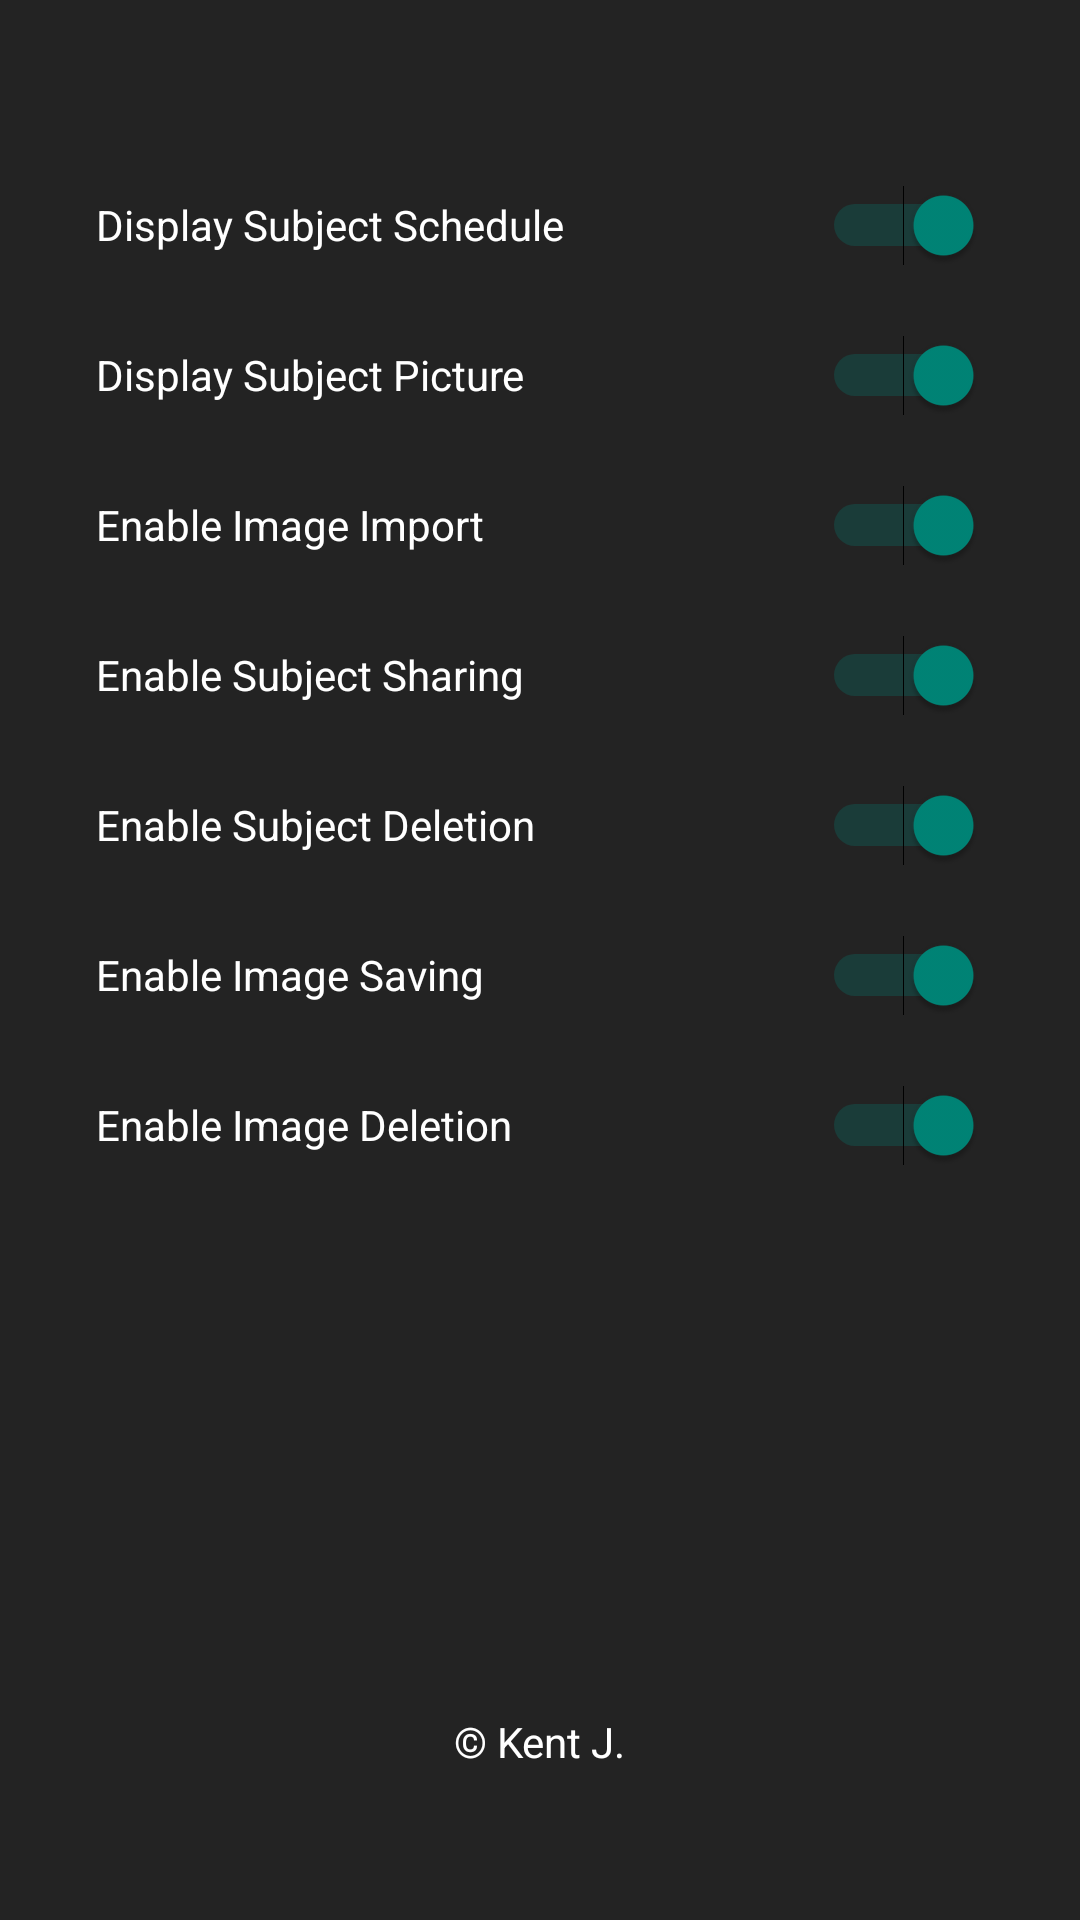

Write the Android layout XML for this screen, with the resource values it uses.
<!-- AndroidManifest.xml: application theme Theme.ENotes -->
<!-- res/layout/fragment_settings.xml -->
<?xml version="1.0" encoding="utf-8"?>
<androidx.constraintlayout.widget.ConstraintLayout xmlns:android="http://schemas.android.com/apk/res/android"
    xmlns:app="http://schemas.android.com/apk/res-auto"
    xmlns:tools="http://schemas.android.com/tools"
    android:layout_width="match_parent"
    android:layout_height="match_parent"
    tools:context=".SettingsFragment"
    android:background="#232323">


    <Switch
        android:id="@+id/switchDisplaySubjectSchedule"
        android:layout_width="match_parent"
        android:layout_height="50dp"
        android:layout_marginStart="32dp"
        android:layout_marginTop="50dp"
        android:layout_marginEnd="32dp"
        android:text="Display Subject Schedule"
        android:textColor="@color/white"
        app:layout_constraintEnd_toEndOf="parent"
        android:checked="true"
        app:layout_constraintStart_toStartOf="parent"
        app:layout_constraintTop_toTopOf="parent" />

    <Switch
        android:id="@+id/switchDisplaySubjectPicture"
        android:layout_width="match_parent"
        android:layout_height="50dp"
        android:layout_marginStart="32dp"
        android:layout_marginEnd="32dp"
        android:text="Display Subject Picture"
        android:textColor="@color/white"
        app:layout_constraintEnd_toEndOf="parent"
        android:checked="true"
        app:layout_constraintStart_toStartOf="parent"
        app:layout_constraintTop_toBottomOf="@+id/switchDisplaySubjectSchedule" />

    <Switch
        android:id="@+id/switchAllowImageImport"
        android:layout_width="match_parent"
        android:layout_height="50dp"
        android:layout_marginStart="32dp"
        android:layout_marginEnd="32dp"
        android:checked="true"
        android:text="Enable Image Import"
        android:textColor="@color/white"
        app:layout_constraintEnd_toEndOf="parent"
        app:layout_constraintStart_toStartOf="parent"
        app:layout_constraintTop_toBottomOf="@+id/switchDisplaySubjectPicture" />

    <Switch
        android:id="@+id/switchAllowShare"
        android:layout_width="match_parent"
        android:layout_height="50dp"
        android:layout_marginStart="32dp"
        android:layout_marginEnd="32dp"
        android:checked="true"
        android:text="Enable Subject Sharing"
        android:textColor="@color/white"
        app:layout_constraintEnd_toEndOf="parent"
        app:layout_constraintStart_toStartOf="parent"
        app:layout_constraintTop_toBottomOf="@+id/switchAllowImageImport" />

    <Switch
        android:id="@+id/switchEnableSubjectDeletion"
        android:layout_width="match_parent"
        android:layout_height="50dp"
        android:layout_marginStart="32dp"
        android:layout_marginEnd="32dp"
        android:checked="true"
        android:text="Enable Subject Deletion"
        android:textColor="@color/white"
        app:layout_constraintEnd_toEndOf="parent"
        app:layout_constraintStart_toStartOf="parent"
        app:layout_constraintTop_toBottomOf="@+id/switchAllowShare" />

    <Switch
        android:id="@+id/switchEnableSaveImageToPhone"
        android:layout_width="match_parent"
        android:layout_height="50dp"
        android:layout_marginStart="32dp"
        android:layout_marginEnd="32dp"
        android:checked="true"
        android:text="Enable Image Saving"
        android:textColor="@color/white"
        app:layout_constraintEnd_toEndOf="parent"
        app:layout_constraintHorizontal_bias="0.0"
        app:layout_constraintStart_toStartOf="parent"
        app:layout_constraintTop_toBottomOf="@+id/switchEnableSubjectDeletion" />

    <Switch
        android:id="@+id/switchEnableImageDeletion"
        android:layout_width="match_parent"
        android:layout_height="50dp"
        android:layout_marginStart="32dp"
        android:layout_marginEnd="32dp"
        android:checked="true"
        android:text="Enable Image Deletion"
        android:textColor="@color/white"
        app:layout_constraintEnd_toEndOf="parent"
        app:layout_constraintHorizontal_bias="0.0"
        app:layout_constraintStart_toStartOf="parent"
        app:layout_constraintTop_toBottomOf="@+id/switchEnableSaveImageToPhone" />

    <TextView
        android:id="@+id/textView6"
        android:layout_width="wrap_content"
        android:layout_height="wrap_content"
        android:layout_marginBottom="50dp"
        android:text="&#169; Kent J."
        android:textColor="@color/white"
        app:layout_constraintBottom_toBottomOf="parent"
        app:layout_constraintEnd_toEndOf="parent"
        app:layout_constraintStart_toStartOf="parent" />

</androidx.constraintlayout.widget.ConstraintLayout>
<!-- resources referenced by this layout -->
<resources>
  <color name="white">#FFFFFFFF</color>
  <style name="Theme.ENotes" parent="Theme.MaterialComponents.Light.NoActionBar.Bridge">
          
          <item name="colorPrimary">#121212</item>
          <item name="colorPrimaryVariant">@color/purple_700</item>
          <item name="colorOnPrimary">@color/black</item>
          
          <item name="colorSecondary">@color/teal_200</item>
          <item name="colorSecondaryVariant">@color/teal_200</item>
          <item name="colorOnSecondary">@color/black</item>
          
          <item name="android:statusBarColor">#121212</item>
          <item name="android:navigationBarColor">#121212</item>
          <item name="android:windowDisablePreview">true</item>
          
      </style>
  <color name="purple_700">#FF3700B3</color>
  <color name="black">#FF000000</color>
  <color name="teal_200">#FF03DAC5</color>
</resources>
